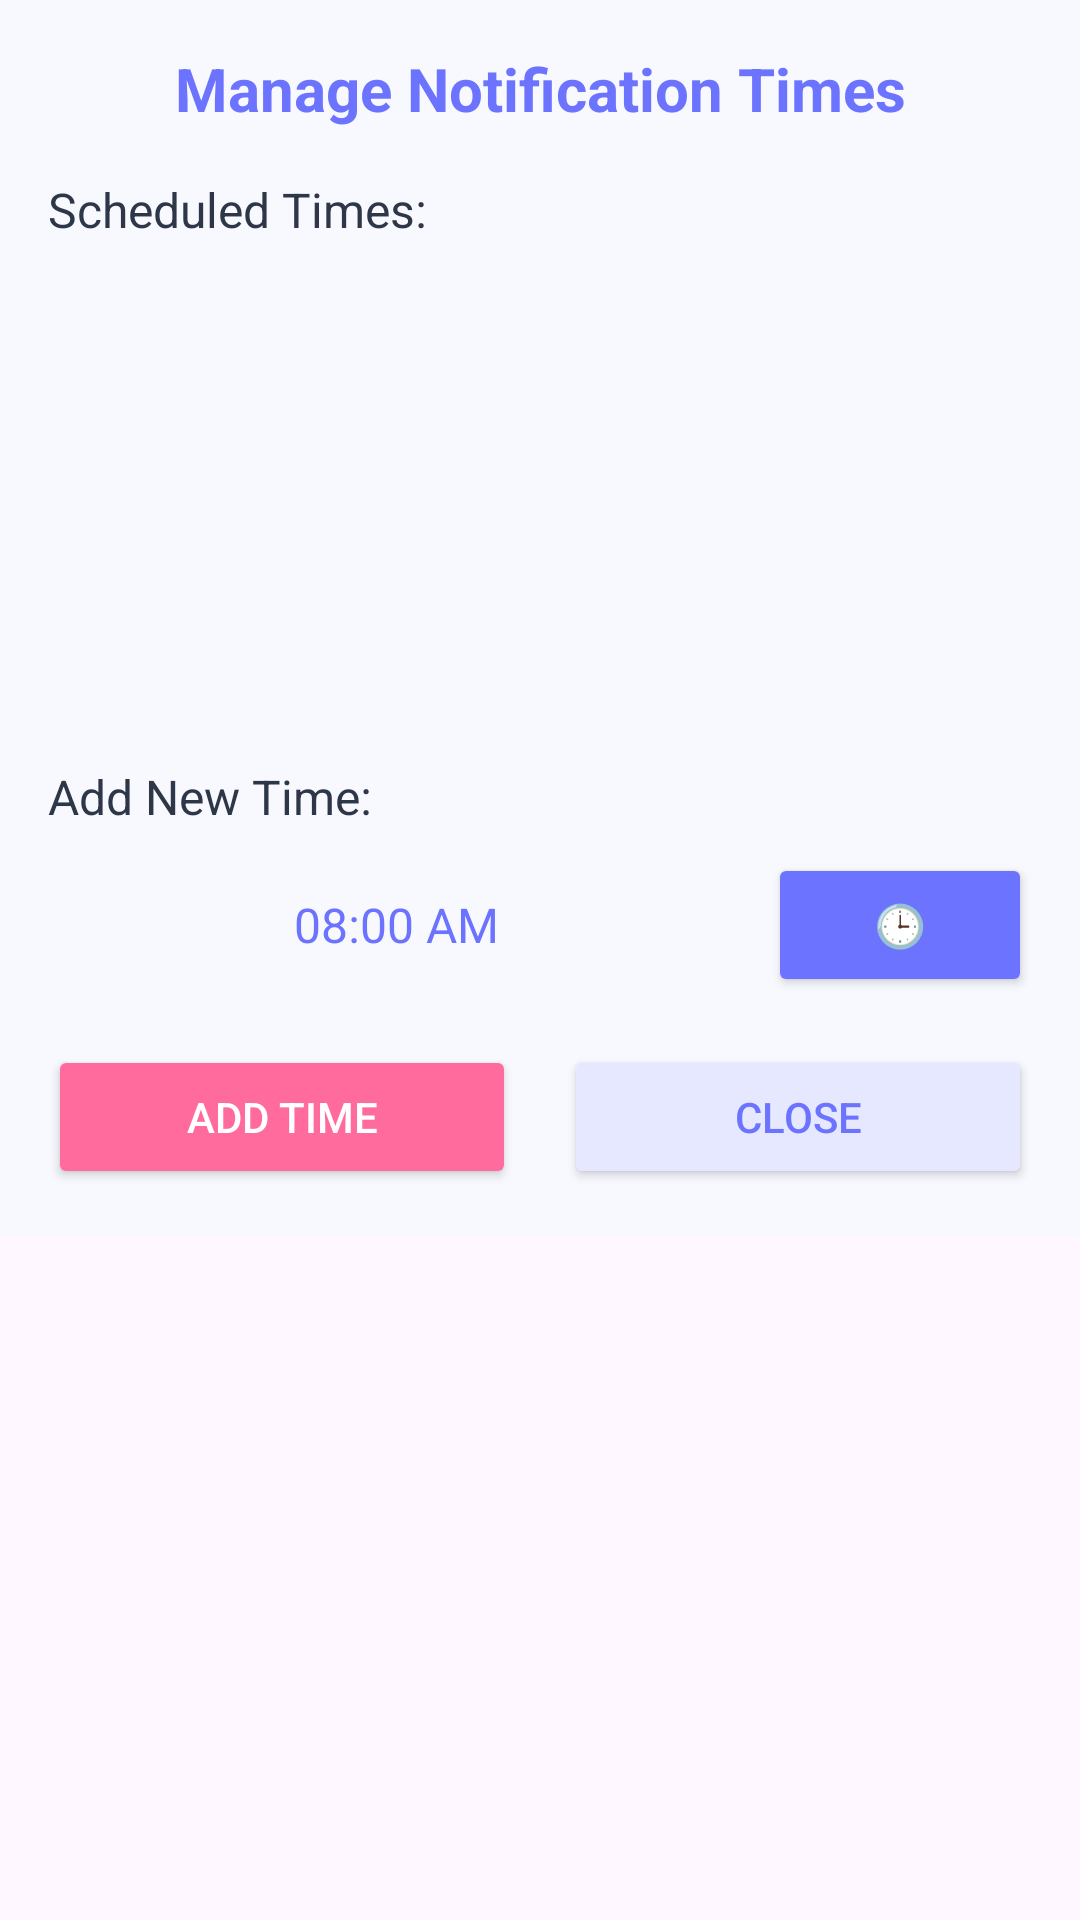

Produce the Android XML layout that renders to this screen, including the resource entries it uses.
<!-- AndroidManifest.xml: application theme Theme.Zen_Wellora -->
<!-- res/layout/activity_dialog_notification_times.xml -->
<?xml version="1.0" encoding="utf-8"?>
<androidx.constraintlayout.widget.ConstraintLayout xmlns:android="http://schemas.android.com/apk/res/android"
    xmlns:tools="http://schemas.android.com/tools"
    android:id="@+id/main"
    android:layout_width="match_parent"
    android:layout_height="match_parent"
    tools:context=".Dialog_notification_times">

    <LinearLayout
        android:layout_width="match_parent"
        android:layout_height="wrap_content"
        android:orientation="vertical"
        android:padding="16dp"
        android:background="@color/background_primary"
        tools:ignore="MissingConstraints">

        <TextView
            android:layout_width="match_parent"
            android:layout_height="wrap_content"
            android:text="Manage Notification Times"
            android:textSize="20sp"
            android:textStyle="bold"
            android:textColor="@color/primary"
            android:gravity="center"
            android:layout_marginBottom="16dp"
            tools:ignore="HardcodedText" />

        
        <TextView
            android:layout_width="match_parent"
            android:layout_height="wrap_content"
            android:text="Scheduled Times:"
            android:textSize="16sp"
            android:textColor="@color/text_primary"
            android:layout_marginBottom="8dp"
            tools:ignore="HardcodedText" />

        <androidx.recyclerview.widget.RecyclerView
            android:id="@+id/rvNotificationTimes"
            android:layout_width="match_parent"
            android:layout_height="150dp"
            android:background="@drawable/border_rounded"
            android:layout_marginBottom="16dp" />

        
        <TextView
            android:layout_width="match_parent"
            android:layout_height="wrap_content"
            android:text="Add New Time:"
            android:textSize="16sp"
            android:textColor="@color/text_primary"
            android:layout_marginBottom="8dp"
            tools:ignore="HardcodedText" />

        <LinearLayout
            android:layout_width="match_parent"
            android:layout_height="wrap_content"
            android:orientation="horizontal"
            android:gravity="center_vertical"
            android:layout_marginBottom="16dp">

            <TextView
                android:id="@+id/tvSelectedTime"
                android:layout_width="0dp"
                android:layout_height="wrap_content"
                android:layout_weight="1"
                android:background="@drawable/border_rounded"
                android:gravity="center"
                android:padding="12dp"
                android:text="08:00 AM"
                android:textColor="@color/primary"
                android:textSize="16sp"
                tools:ignore="HardcodedText,TextContrastCheck" />

            <Button
                android:id="@+id/btnPickTime"
                android:layout_width="wrap_content"
                android:layout_height="wrap_content"
                android:layout_marginStart="8dp"
                android:backgroundTint="@color/primary"
                android:text="🕒"
                tools:ignore="HardcodedText,TextContrastCheck" />

        </LinearLayout>

        
        <LinearLayout
            android:layout_width="match_parent"
            android:layout_height="wrap_content"
            android:orientation="horizontal">

            <Button
                android:id="@+id/btnAddTime"
                android:layout_width="0dp"
                android:layout_height="wrap_content"
                android:layout_marginEnd="8dp"
                android:layout_weight="1"
                android:backgroundTint="@color/accent"
                android:text="Add Time"
                android:textColor="@color/white"
                tools:ignore="ButtonStyle,HardcodedText,VisualLintButtonSize,TextContrastCheck" />

            <Button
                android:id="@+id/btnCloseTimes"
                android:layout_width="0dp"
                android:layout_height="wrap_content"
                android:layout_marginStart="8dp"
                android:layout_weight="1"
                android:backgroundTint="@color/primary_light"
                android:text="Close"
                android:textColor="@color/primary"
                tools:ignore="ButtonStyle,HardcodedText,VisualLintButtonSize,TextContrastCheck" />

        </LinearLayout>

    </LinearLayout>

</androidx.constraintlayout.widget.ConstraintLayout>
<!-- resources referenced by this layout -->
<resources>
  <color name="accent" tools:ignore="DuplicateDefinition">#FF6B9D</color>
  <color name="background_primary" tools:ignore="DuplicateDefinition">#F8F9FF</color>
  <color name="primary" tools:ignore="DuplicateDefinition">#6B73FF</color>
  <color name="primary_light" tools:ignore="DuplicateDefinition">#E6E8FF</color>
  <color name="text_primary" tools:ignore="DuplicateDefinition">#2D3748</color>
  <color name="white" tools:ignore="DuplicateDefinition">#FFFFFF</color>
  <style name="Theme.Zen_Wellora" parent="Base.Theme.Zen_Wellora" />
  <style name="Base.Theme.Zen_Wellora" parent="Theme.Material3.DayNight.NoActionBar">
          
          <item name="colorPrimary">@color/primary</item>
          <item name="colorOnPrimary">@color/white</item>
          <item name="colorSecondary">@color/accent</item>
          <item name="colorOnSecondary">@color/white</item>
          <item name="colorSurface">@color/white</item>
          <item name="colorOnSurface">@color/text_primary</item>
          <item name="colorError">@color/error</item>
          <item name="colorOnError">@color/white</item>
          
          
          <item name="android:statusBarColor">@color/primary</item>
          <item name="android:windowLightStatusBar">true</item>
          
          
          <item name="android:navigationBarColor">@color/white</item>
          <item name="android:windowLightNavigationBar">true</item>
      </style>
  <color name="error">#F56565</color>
</resources>
